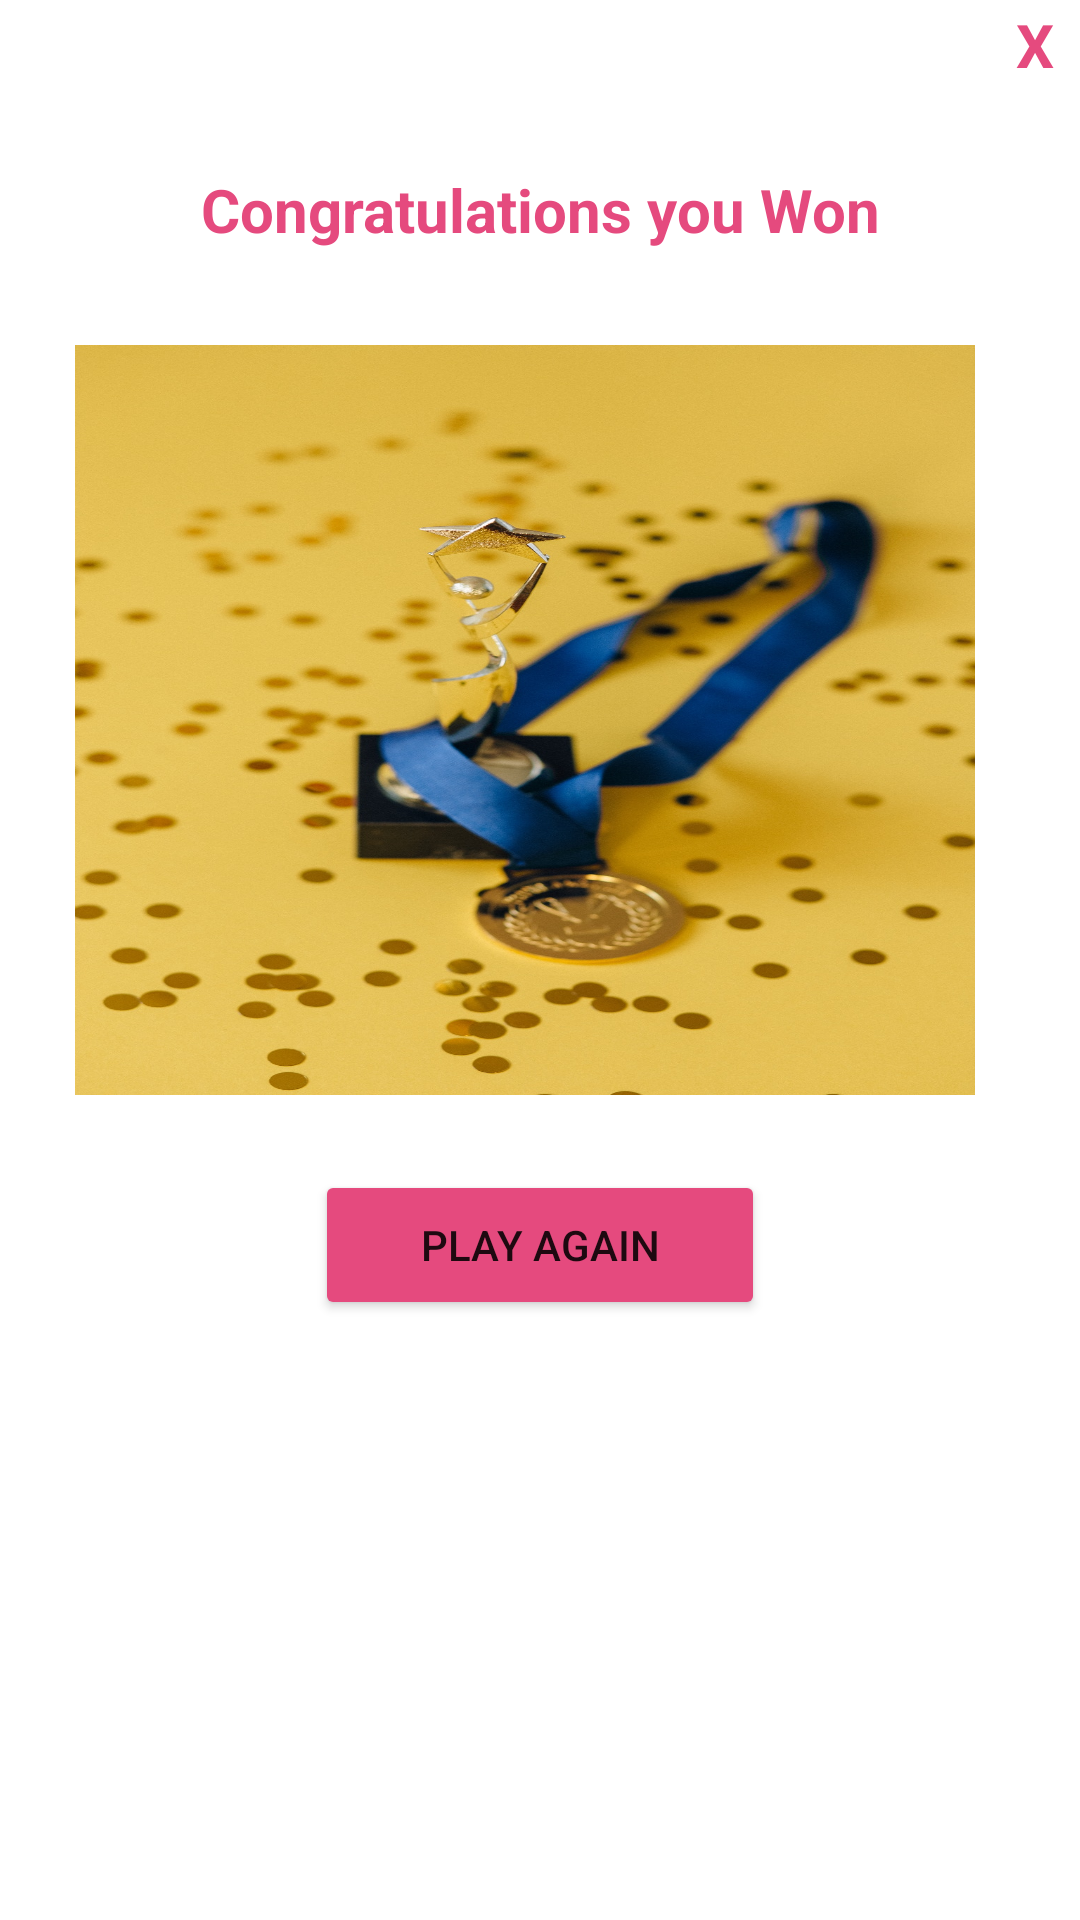

Layout XML and referenced resources for this Android screen:
<!-- AndroidManifest.xml: application theme Theme.AEKS -->
<!-- res/layout/costum_popup.xml -->
<?xml version="1.0" encoding="utf-8"?>
<LinearLayout xmlns:android="http://schemas.android.com/apk/res/android"
    android:orientation="vertical"
    android:layout_width="350dp"
    android:layout_height="455dp"
    android:background="@color/white"
    android:layout_gravity="center"
    >

    <TextView
        android:id="@+id/finish"
        android:layout_width="30dp"
        android:layout_height="30dp"
        android:layout_gravity="end"
        android:gravity="center"
        android:text="@string/x"
        android:textColor="#e54a7e"
        android:textSize="20sp"
        android:textStyle="bold" />

    <TextView
        android:layout_width="250dp"
        android:layout_height="40dp"
        android:textStyle="bold"
        android:textColor="#e54a7e"
        android:text="@string/won"
        android:layout_marginTop="20dp"
        android:layout_gravity="center"
        android:gravity="center"
        android:textSize="20sp"
    />

    <ImageView
        android:layout_width="300dp"
        android:layout_height="250dp"
        android:background="@drawable/tr1"
        android:layout_margin="25dp"
        android:contentDescription="@string/trophy"
    />

    <Button
        android:id="@+id/ID_playBTN"
        android:layout_width="150dp"
        android:layout_height="50dp"
        android:layout_gravity="center"
        android:backgroundTint="#e54a7e"
        android:text="@string/play_again"
    />


</LinearLayout>
<!-- resources referenced by this layout -->
<resources>
  <!-- drawable tr1: jpg bitmap (drawable, 296105 bytes) -->
  <string name="play_again">Play Again</string>
  <string name="trophy">Trophy</string>
  <string name="won">Congratulations you Won</string>
  <string name="x">X</string>
  <style name="Theme.AEKS" parent="Theme.MaterialComponents.DayNight.NoActionBar">
          
          <item name="colorPrimary">@color/purple_500</item>
          <item name="colorPrimaryVariant">@color/purple_700</item>
          <item name="colorOnPrimary">@color/white</item>
          
          <item name="colorSecondary">@color/teal_200</item>
          <item name="colorSecondaryVariant">@color/teal_700</item>
          <item name="colorOnSecondary">@color/black</item>
          
          <item name="android:statusBarColor" tools:targetApi="l">#249ED3</item>
          
      </style>
  <!-- not gathered from this repository: default colours our renderer supplied (Android Studio template values) -->
  <color name="purple_500">#FF6200EE</color>
  <color name="purple_700">#FF3700B3</color>
  <color name="teal_200">#FF03DAC5</color>
  <color name="teal_700">#FF018786</color>
  <color name="black">#FF000000</color>
  <color name="white">#FFFFFFFF</color>
</resources>
